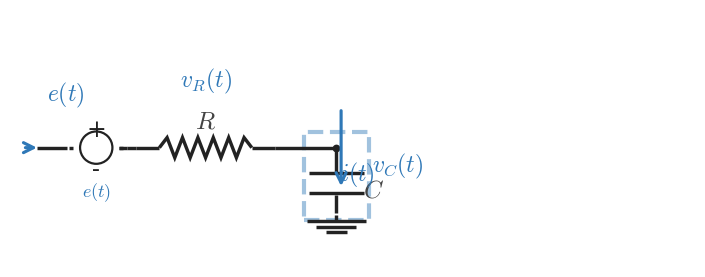

This chart was generated by the following Python code: (Note: this script raises an exception after producing the figure.)
from __future__ import annotations

from pathlib import Path

import matplotlib
import matplotlib.pyplot as plt
import numpy as np

matplotlib.use("Agg")

plt.rcParams.update(
    {
        "mathtext.fontset": "cm",
        "font.family": "serif",
    }
)

CANVAS_W = 8.9
CANVAS_H = 3.35
DPI = 300

OUTPUT_PATH = Path("/home/jake/Developer/MA/PIPELINE/Electrical-and-Computer-Engineering/2-Build-Lessons/4-Image-Generation/1-Outputs/Continuous-Time-Signal-Processing/5.1--input-output-systems-Images/images/l005-s003-qg-q002-q002.png")

BACKGROUND_COLOR = "white"
LINE_COLOR = "#222222"
SIGNAL_COLOR = "#2f78b7"
LABEL_COLOR = "#444444"

WIRE_LW = 2.45
COMPONENT_LW = 2.45
ANNOTATION_LW = 2.25

TEXT_SIZE = 18
LABEL_SIZE = 18
SIGNAL_LABEL_SIZE = 17

INPUT_LABEL = "$e(t)$"
RESISTOR_COMPONENT_LABEL = "$R$"
CAPACITOR_COMPONENT_LABEL = "$C$"
SHOW_VR_LABEL = True
SHOW_VC_LABEL = True
VR_LABEL_TEXT = "$v_R(t)$"
VC_LABEL_TEXT = "$v_C(t)$"
SOURCE_HIGHLIGHT = False
CAP_BRANCH_HIGHLIGHT = True
RES_BRANCH_HIGHLIGHT = False
SHOW_POLARITY_HINT = False


def draw_line(ax, start, end, *, color=LINE_COLOR, lw=WIRE_LW, zorder=2):
    ax.plot([start[0], end[0]], [start[1], end[1]], color=color, linewidth=lw, solid_capstyle="butt", zorder=zorder)


def draw_node(ax, point, *, size=5.2, color=LINE_COLOR, zorder=6):
    ax.plot(point[0], point[1], marker="o", markersize=size, markerfacecolor=color, markeredgecolor=color, markeredgewidth=0, linestyle="None", zorder=zorder)


def draw_arrow(ax, start, end, *, color=SIGNAL_COLOR, lw=ANNOTATION_LW, mutation_scale=18, zorder=6):
    ax.annotate(
        "",
        xy=end,
        xytext=start,
        arrowprops=dict(
            arrowstyle="->",
            color=color,
            lw=lw,
            mutation_scale=mutation_scale,
            shrinkA=0,
            shrinkB=0,
        ),
        annotation_clip=False,
        zorder=zorder,
    )


def draw_label(ax, x, y, text, *, color=LABEL_COLOR, size=TEXT_SIZE, ha="center", va="center", zorder=10):
    ax.text(x, y, text, fontsize=size, ha=ha, va=va, color=color, zorder=zorder, clip_on=False)


def draw_resistor(ax, start, end, *, color=LINE_COLOR, lw=COMPONENT_LW, zorder=3):
    start = np.asarray(start, dtype=float)
    end = np.asarray(end, dtype=float)
    delta = end - start
    length = float(np.hypot(delta[0], delta[1]))
    if length <= 1e-9:
        return
    unit = delta / length
    lead = min(0.17 * length, 0.30)
    body = length - 2.0 * lead
    if body <= 0:
        draw_line(ax, tuple(start), tuple(end), color=color, lw=lw, zorder=zorder)
        return
    amplitude = min(0.13, 0.22 * body)
    perp = np.array([-unit[1], unit[0]])
    draw_line(ax, tuple(start), tuple(start + lead * unit), color=color, lw=lw, zorder=zorder)
    draw_line(ax, tuple(end - lead * unit), tuple(end), color=color, lw=lw, zorder=zorder)
    n_points = 13
    s = np.linspace(0.0, body, n_points)
    offsets = np.zeros(n_points)
    if n_points > 2:
        offsets[1:-1] = amplitude * np.where(np.arange(1, n_points - 1) % 2 == 1, 1.0, -1.0)
    pts = start + lead * unit + s[:, None] * unit + offsets[:, None] * perp
    ax.plot(pts[:, 0], pts[:, 1], color=color, linewidth=lw, solid_capstyle="butt", solid_joinstyle="miter", zorder=zorder)


def draw_source_symbol(ax, left_x, right_x, y, *, color=LINE_COLOR, lw=1.6):
    cx = 0.5 * (left_x + right_x)
    radius = 0.21
    circle = plt.Circle((cx, y), radius, fill=False, linewidth=lw, color=color, zorder=3)
    ax.add_patch(circle)
    ax.plot([left_x - 0.05, left_x], [y, y], color=color, linewidth=WIRE_LW, solid_capstyle="butt", zorder=3)
    ax.plot([right_x, right_x + 0.05], [y, y], color=color, linewidth=WIRE_LW, solid_capstyle="butt", zorder=3)
    draw_label(ax, cx, y + 0.24, "+", color=color, size=17, ha="center", va="center", zorder=9)
    draw_label(ax, cx, y - 0.28, "-", color=color, size=17, ha="center", va="center", zorder=9)


def draw_capacitor(ax, node_x, *, color=LINE_COLOR, lw=COMPONENT_LW, zorder=3):
    y_top = 1.55
    y_plate_top = 1.22
    y_plate_bottom = 0.96
    y_ground = 0.68
    half_plate = 0.36

    draw_line(ax, (node_x, y_top), (node_x, y_plate_top + 0.02), color=color, lw=lw, zorder=zorder)
    ax.plot([node_x - half_plate, node_x + half_plate], [y_plate_top, y_plate_top], color=color, linewidth=lw, solid_capstyle="butt", zorder=zorder)
    ax.plot([node_x - half_plate, node_x + half_plate], [y_plate_bottom, y_plate_bottom], color=color, linewidth=lw, solid_capstyle="butt", zorder=zorder)
    draw_line(ax, (node_x, y_plate_bottom - 0.02), (node_x, y_ground + 0.02), color=color, lw=lw, zorder=zorder)


def draw_ground(ax, point, *, color=LINE_COLOR, lw=COMPONENT_LW, zorder=2):
    x, y = point
    y_stem_bottom = y - 0.08
    draw_line(ax, (x, y), (x, y_stem_bottom), color=color, lw=lw, zorder=zorder)
    widths = (0.38, 0.26, 0.14)
    offsets = (0.00, 0.075, 0.15)
    for width, offset in zip(widths, offsets):
        yy = y_stem_bottom - offset
        ax.plot([x - width, x + width], [yy, yy], color=color, linewidth=lw, solid_capstyle="butt", zorder=zorder)


def highlight_region(ax, x0, x1, y0, y1, *, color=SIGNAL_COLOR, lw=3.0, zorder=1):
    rect = plt.Rectangle((x0, y0), x1 - x0, y1 - y0, fill=False, linewidth=lw, linestyle="--", color=color, alpha=0.45, zorder=zorder)
    ax.add_patch(rect)


def draw_scene():
    fig, ax = plt.subplots(figsize=(CANVAS_W, CANVAS_H), dpi=DPI, facecolor=BACKGROUND_COLOR)
    ax.set_xlim(0.0, CANVAS_W)
    ax.set_ylim(0.0, CANVAS_H)
    ax.set_aspect("equal", adjustable="box")
    ax.set_axis_off()

    y_main = 1.55
    x_wire_in = 0.35
    x_source_left = 0.82
    x_source_right = 1.42
    x_source_to_res = 1.52
    x_res_start = 1.64
    x_res_end = 3.44
    x_node = 4.24

    # Optional highlighting for input/output emphasis.
    if SOURCE_HIGHLIGHT:
        highlight_region(ax, 0.58, 1.64, 1.24, 1.86, color=SIGNAL_COLOR)

    if RES_BRANCH_HIGHLIGHT:
        highlight_region(ax, x_source_to_res, x_res_end, y_main - 0.26, y_main + 0.26, color=SIGNAL_COLOR)

    if CAP_BRANCH_HIGHLIGHT:
        highlight_region(ax, x_node - 0.42, x_node + 0.42, 0.61, 1.75, color=SIGNAL_COLOR)

    # Input source + series branch.
    draw_line(ax, (x_wire_in, y_main), (x_source_left - 0.08, y_main), color=LINE_COLOR, lw=WIRE_LW, zorder=2)
    draw_source_symbol(ax, x_source_left, x_source_right, y_main)
    draw_line(ax, (x_source_right, y_main), (x_source_to_res, y_main), color=LINE_COLOR, lw=WIRE_LW, zorder=2)
    draw_line(ax, (x_source_to_res, y_main), (x_res_start, y_main), color=LINE_COLOR, lw=WIRE_LW, zorder=2)

    # Input-arrow and label.
    draw_arrow(ax, (0.20, y_main), (x_wire_in, y_main), color=SIGNAL_COLOR, lw=ANNOTATION_LW)
    draw_label(ax, 0.72, 2.24, INPUT_LABEL, color=SIGNAL_COLOR, size=SIGNAL_LABEL_SIZE, ha="center", va="center")

    # Resistor and node.
    draw_resistor(ax, (x_res_start, y_main), (x_res_end, y_main))
    draw_line(ax, (x_res_end, y_main), (x_node, y_main))
    draw_node(ax, (x_node, y_main), size=5.6)

    # Capacitor branch and reference ground.
    draw_capacitor(ax, x_node)
    ground_y = 0.68
    draw_ground(ax, (x_node, ground_y))

    # Component labels.
    draw_label(ax, 0.5 * (x_source_left + x_source_right), 0.98, INPUT_LABEL, color=SIGNAL_COLOR, size=13, ha="center", va="center")
    draw_label(ax, 2.54, 1.89, RESISTOR_COMPONENT_LABEL, color=LABEL_COLOR, size=LABEL_SIZE, ha="center", va="center")
    draw_label(ax, x_node + 0.34, 1.00, CAPACITOR_COMPONENT_LABEL, color=LABEL_COLOR, size=LABEL_SIZE, ha="left", va="center")

    if SHOW_VR_LABEL:
        draw_label(ax, 2.54, 2.42, VR_LABEL_TEXT, color=SIGNAL_COLOR, size=SIGNAL_LABEL_SIZE, ha="center", va="center")

    if SHOW_VC_LABEL:
        draw_label(ax, x_node + 0.46, 1.32, VC_LABEL_TEXT, color=SIGNAL_COLOR, size=SIGNAL_LABEL_SIZE, ha="left", va="center")

    # Current and equation-view hints.
    draw_arrow(ax, (x_node + 0.06, 2.03), (x_node + 0.06, 1.05), color=SIGNAL_COLOR, lw=ANNOTATION_LW)
    draw_label(ax, x_node + 0.05, 1.20, "$i(t)$", color=SIGNAL_COLOR, size=SIGNAL_LABEL_SIZE, ha="left", va="center")

    if SHOW_POLARITY_HINT:
        draw_label(ax, 2.53, 1.78, "$v_R(t)$", color=SIGNAL_COLOR, size=12, ha="left", va="center")
        draw_label(ax, x_node + 0.47, 1.76, "$v_C(t)$", color=SIGNAL_COLOR, size=12, ha="left", va="center")
        ax.annotate(
            "",
            xy=(2.95, 1.78),
            xytext=(0.95, 1.78),
            arrowprops=dict(arrowstyle="->", color=SIGNAL_COLOR, lw=1.4, mutation_scale=9, shrinkA=0, shrinkB=0),
            annotation_clip=False,
            zorder=6,
        )
        draw_label(ax, 2.10, 1.96, "$v_s(t)$", color=SIGNAL_COLOR, size=12, ha="left", va="center")

    Path(OUTPUT_PATH).parent.mkdir(parents=True, exist_ok=True)
    fig.savefig(OUTPUT_PATH, dpi=DPI, bbox_inches="tight", facecolor=BACKGROUND_COLOR)
    plt.close(fig)


if __name__ == "__main__":
    draw_scene()
